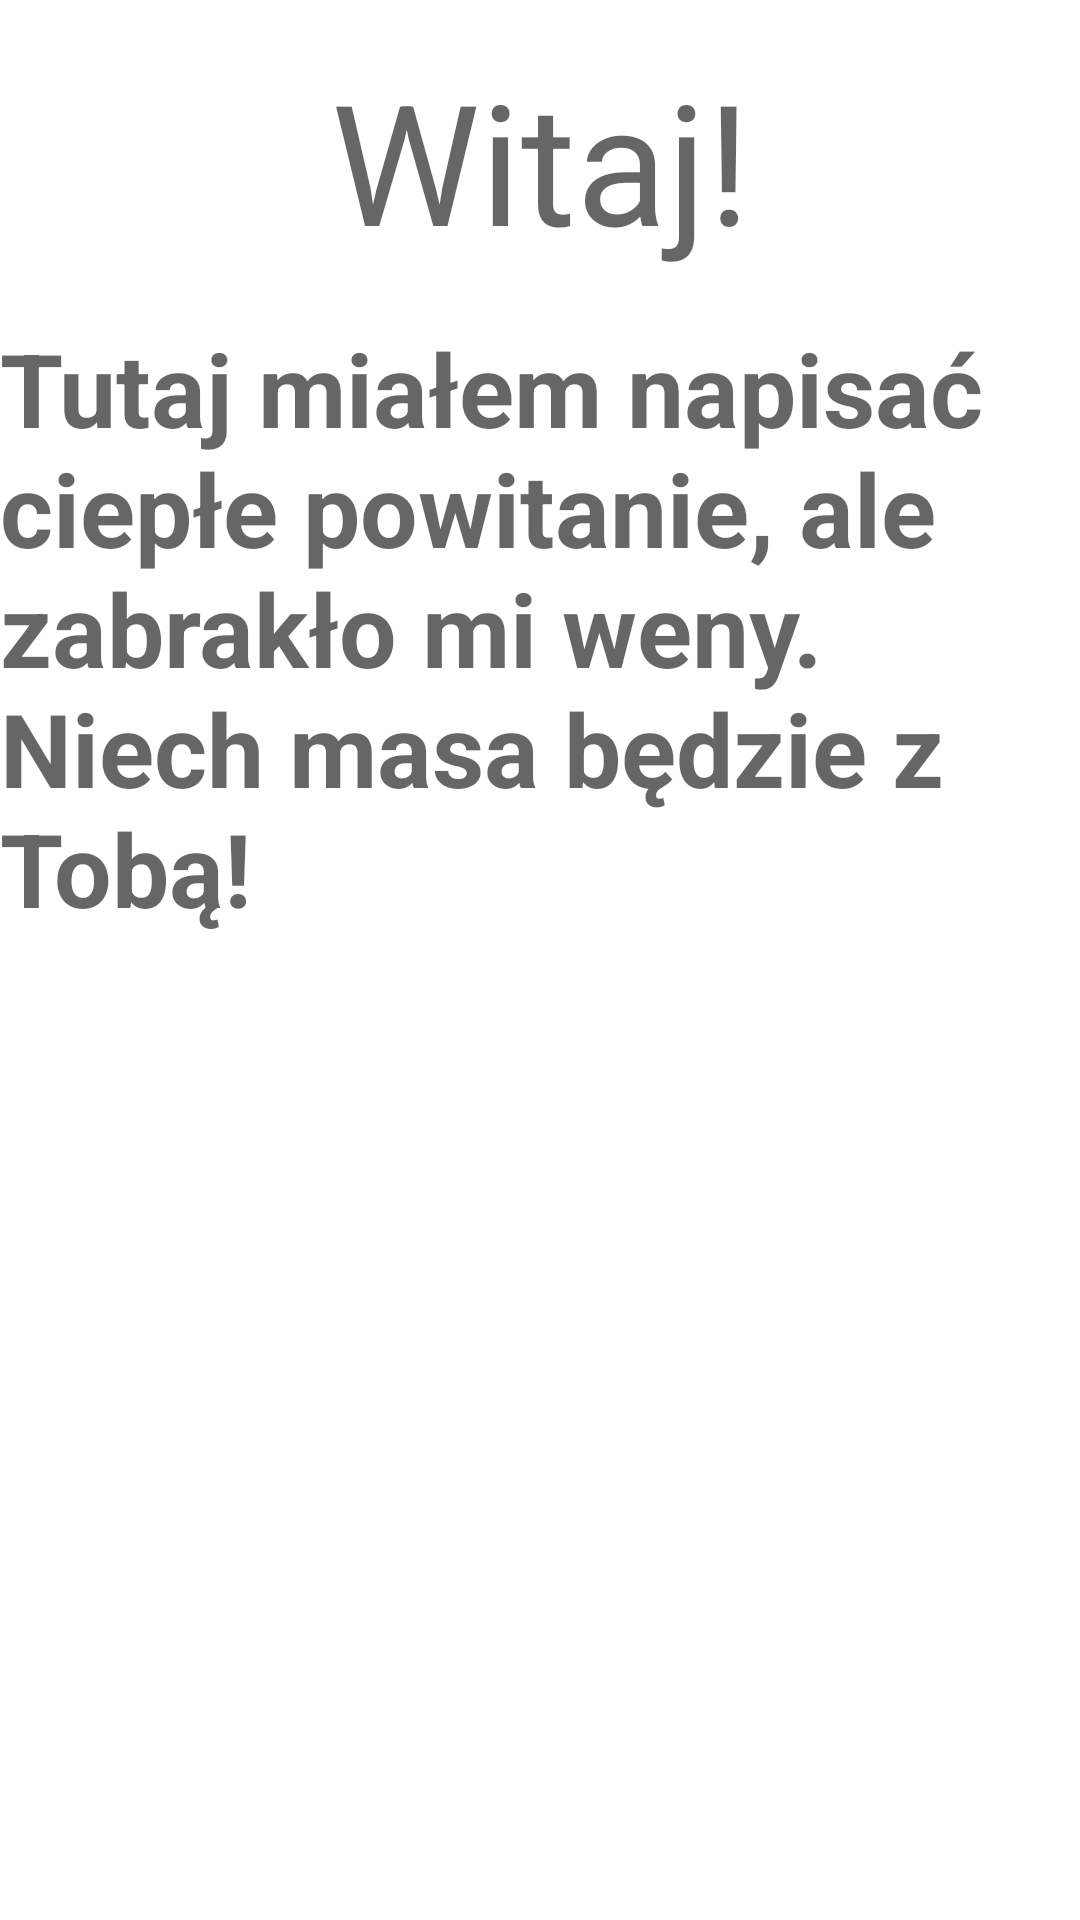

Produce the Android XML layout that renders to this screen, including the resource entries it uses.
<!-- AndroidManifest.xml: application theme AppTheme -->
<!-- res/layout/fragment_home.xml -->
<?xml version="1.0" encoding="utf-8"?>
<androidx.constraintlayout.widget.ConstraintLayout xmlns:android="http://schemas.android.com/apk/res/android"
    xmlns:app="http://schemas.android.com/apk/res-auto"
    xmlns:tools="http://schemas.android.com/tools"
    android:id="@+id/frameLayout"
    android:layout_width="match_parent"
    android:layout_height="match_parent"
    tools:context=".HomeFragment"
    android:layout_margin="16dp">

    <TextView
        android:id="@+id/textView"
        android:layout_width="0dp"
        android:layout_height="wrap_content"
        android:layout_marginTop="16dp"
        android:text="@string/home_welcome"
        android:textAlignment="center"
        android:textAppearance="@style/TextAppearance.AppCompat.Display3"
        app:layout_constraintEnd_toEndOf="parent"
        app:layout_constraintStart_toStartOf="parent"
        app:layout_constraintTop_toTopOf="parent" />

    <TextView
        android:id="@+id/textView2"
        android:layout_width="match_parent"
        android:layout_height="wrap_content"
        android:layout_marginTop="16dp"
        android:text="@string/home_content"
        android:textAppearance="@style/TextAppearance.AppCompat.Display1"
        android:textStyle="bold"
        app:layout_constraintTop_toBottomOf="@+id/textView"
        tools:layout_editor_absoluteX="1dp" />

</androidx.constraintlayout.widget.ConstraintLayout>
<!-- resources referenced by this layout -->
<resources>
  <string name="home_content">Tutaj miałem napisać ciepłe powitanie, ale zabrakło mi weny. Niech masa będzie z Tobą!</string>
  <string name="home_welcome">Witaj!</string>
</resources>
